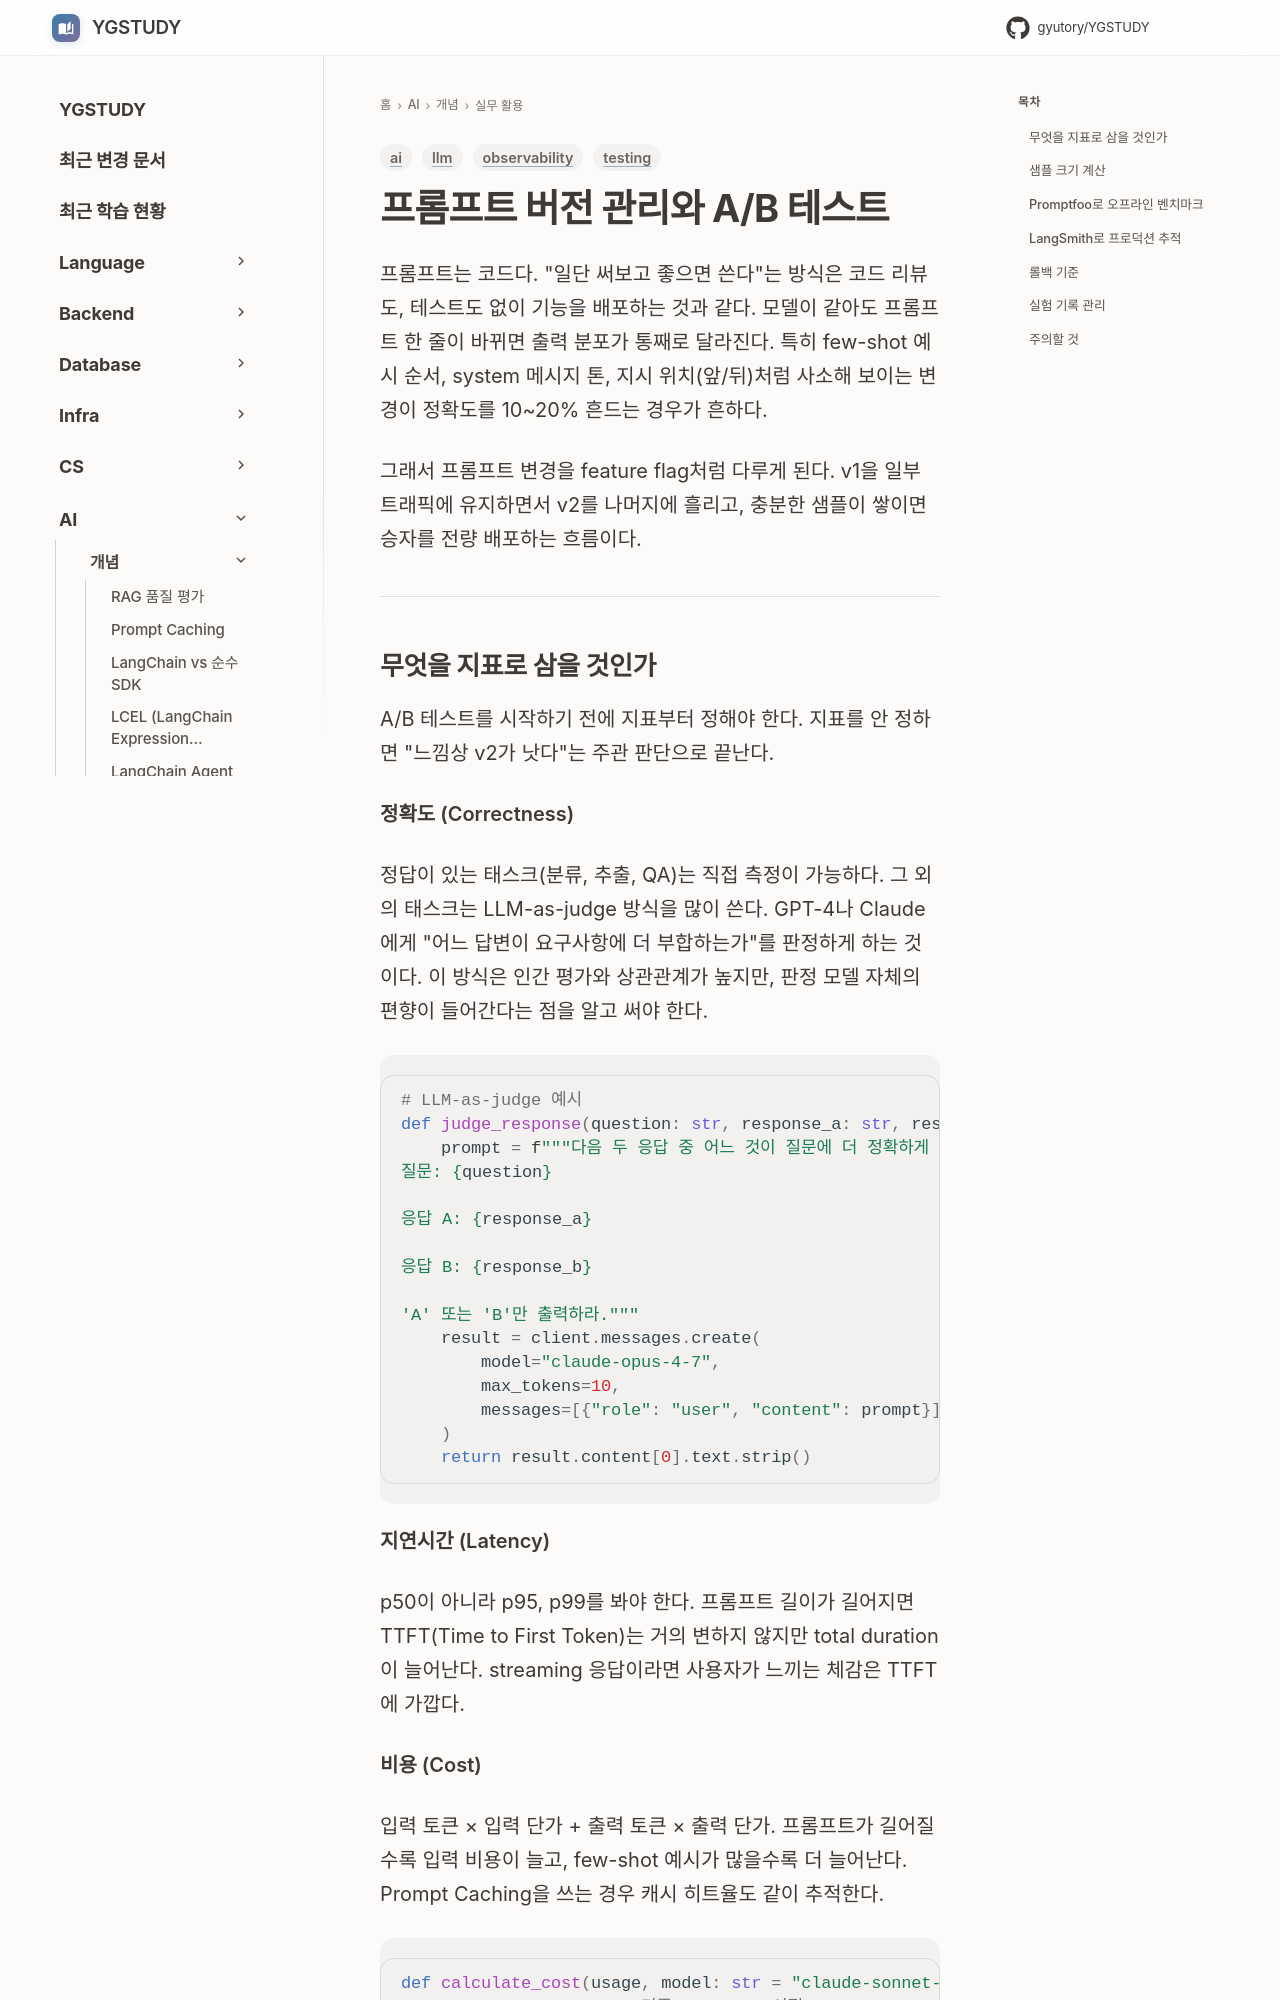

repository: GYUTORY/YGSTUDY · page: AI/Concepts/Prompt_Version_AB_Testing/index.html · generator: mkdocs

---
title: 프롬프트 버전 관리와 A/B 테스트
tags: [ai, llm, testing, observability]
updated: 2026-09-24
---

# 프롬프트 버전 관리와 A/B 테스트

프롬프트는 코드다. "일단 써보고 좋으면 쓴다"는 방식은 코드 리뷰도, 테스트도 없이 기능을 배포하는 것과 같다. 모델이 같아도 프롬프트 한 줄이 바뀌면 출력 분포가 통째로 달라진다. 특히 few-shot 예시 순서, system 메시지 톤, 지시 위치(앞/뒤)처럼 사소해 보이는 변경이 정확도를 10~20% 흔드는 경우가 흔하다.

그래서 프롬프트 변경을 feature flag처럼 다루게 된다. v1을 일부 트래픽에 유지하면서 v2를 나머지에 흘리고, 충분한 샘플이 쌓이면 승자를 전량 배포하는 흐름이다.

---
